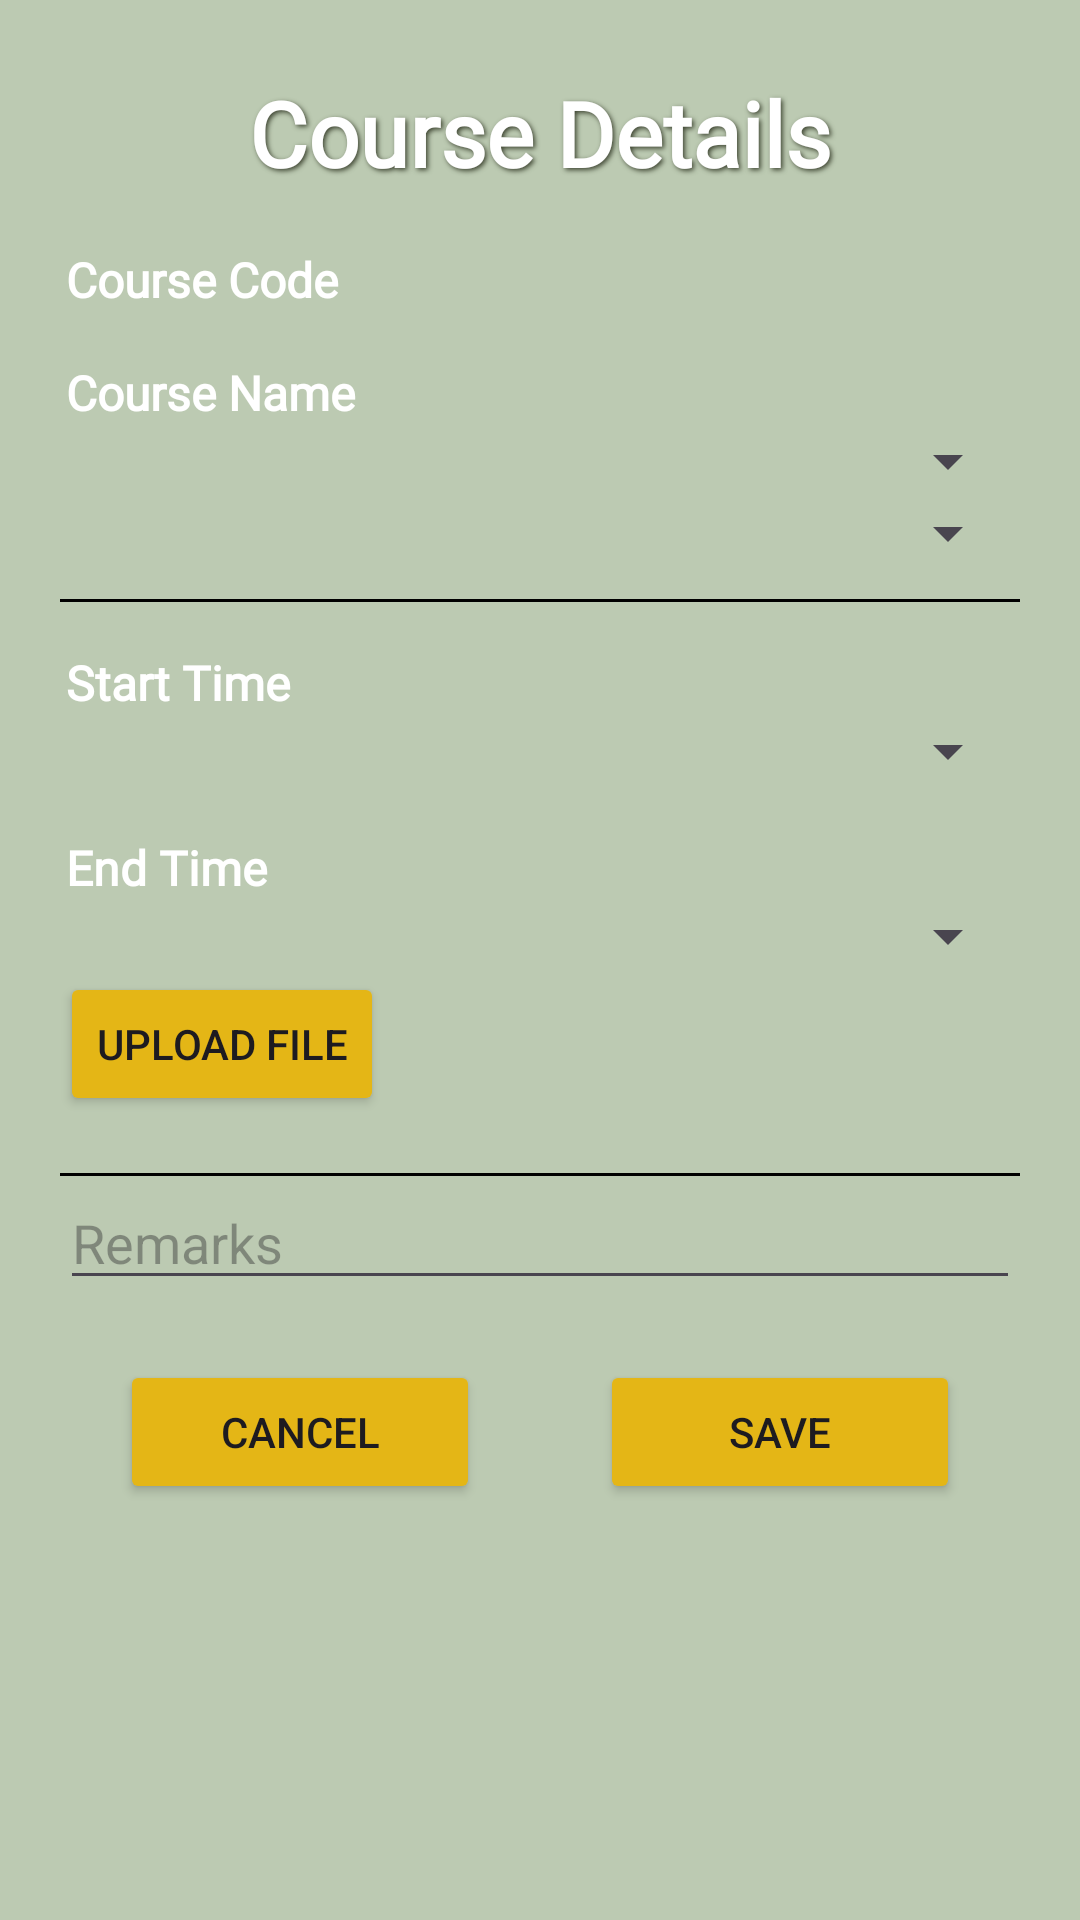

Layout XML and referenced resources for this Android screen:
<!-- AndroidManifest.xml: application theme Theme.CALL_Group -->
<!-- res/layout/activity_course_detail.xml -->
<?xml version="1.0" encoding="utf-8"?>
<LinearLayout xmlns:android="http://schemas.android.com/apk/res/android"
    android:layout_width="match_parent"
    android:layout_height="match_parent"
    android:orientation="vertical"
    android:padding="20dp"
    android:background="#bccab2">

    <TextView
        android:layout_width="match_parent"
        android:layout_height="wrap_content"
        android:layout_gravity="center"
        android:layout_marginTop="4dp"
        android:layout_marginBottom="2dp"
        android:fontFamily="@font/adamina"
        android:shadowColor="@color/background_green"
        android:shadowDx="2"
        android:shadowDy="2"
        android:shadowRadius="4"
        android:text="Course Details"
        android:textAlignment="center"
        android:textColor="@color/white"
        android:textSize="30sp"
        android:textStyle="bold"/>

    <TextView
        android:id="@+id/textViewCourseCode"
        android:layout_width="match_parent"
        android:layout_height="wrap_content"
        android:textSize="16sp"
        android:fontFamily="@font/adamina"
        android:textStyle="bold"
        android:layout_marginTop="16dp"
        android:shadowColor="@color/background_green"
        android:textColor="@color/white"
        android:shadowDx="2"
        android:shadowDy="2"
        android:paddingLeft="2dp"
        android:text="Course Code"/>

    <TextView
        android:id="@+id/textViewCourseName"
        android:layout_width="match_parent"
        android:layout_height="wrap_content"
        android:textSize="16sp"
        android:fontFamily="@font/adamina"
        android:textStyle="bold"
        android:layout_marginTop="16dp"
        android:shadowColor="@color/background_green"
        android:textColor="@color/white"
        android:shadowDx="2"
        android:shadowDy="2"
        android:paddingLeft="2dp"
        android:text="Course Name"/>

    <Spinner
        android:id="@+id/spinnerWeek"
        android:layout_width="match_parent"
        android:layout_height="wrap_content" />

    <Spinner
        android:id="@+id/spinnerDay"
        android:layout_width="match_parent"
        android:layout_height="wrap_content" />
    <View
        android:layout_width="match_parent"
        android:layout_height="1dp"
        android:layout_marginTop="10dp"
        android:background="@color/black"/>

    <TextView
        android:layout_width="match_parent"
        android:layout_height="wrap_content"
        android:textSize="16sp"
        android:fontFamily="@font/adamina"
        android:textStyle="bold"
        android:layout_marginTop="16dp"
        android:shadowColor="@color/background_green"
        android:textColor="@color/white"
        android:shadowDx="2"
        android:shadowDy="2"
        android:paddingLeft="2dp"
        android:text="Start Time"/>
    <Spinner
        android:id="@+id/spinnerStartTime"
        android:layout_width="match_parent"
        android:layout_height="wrap_content" />

    <TextView
        android:layout_width="match_parent"
        android:layout_height="wrap_content"
        android:textSize="16sp"
        android:fontFamily="@font/adamina"
        android:textStyle="bold"
        android:layout_marginTop="16dp"
        android:shadowColor="@color/background_green"
        android:textColor="@color/white"
        android:shadowDx="2"
        android:shadowDy="2"
        android:paddingLeft="2dp"
        android:text="End Time"/>

    <Spinner
        android:id="@+id/spinnerEndTime"
        android:layout_width="match_parent"
        android:layout_height="wrap_content" />

    <Button
        android:id="@+id/buttonUploadFile"
        android:layout_width="wrap_content"
        android:layout_height="wrap_content"
        android:backgroundTint="@color/gold_button"
        android:text="Upload File"/>

    <TextView
        android:id="@+id/textViewFileUploaded"
        android:layout_width="wrap_content"
        android:layout_height="wrap_content">
    </TextView>
    <View
        android:layout_width="match_parent"
        android:layout_height="1dp"
        android:background="@color/black"/>

    <EditText
        android:id="@+id/editTextRemarks"
        android:layout_width="match_parent"
        android:layout_height="wrap_content"
        android:hint="Remarks"
        android:lineHeight="18sp"
        android:maxLines="5"/>

    <LinearLayout
        android:layout_width="match_parent"
        android:layout_height="wrap_content">

    <Button
        android:id="@+id/buttonCancel"
        android:layout_width="wrap_content"
        android:layout_height="wrap_content"
        android:layout_weight="1"
        android:layout_margin="20dp"
        android:backgroundTint="@color/gold_button"
        android:text="CANCEL"/>

    <Button
        android:id="@+id/buttonSave"
        android:layout_width="wrap_content"
        android:layout_height="wrap_content"
        android:layout_weight="1"
        android:layout_margin="20dp"
        android:backgroundTint="@color/gold_button"
        android:text="Save"/>
    </LinearLayout>
</LinearLayout>
<!-- resources referenced by this layout -->
<resources>
  <color name="background_green">#3E4532</color>
  <color name="black">#FF000000</color>
  <color name="gold_button">#E4B616</color>
  <color name="white">#FFFFFFFF</color>
  <style name="Theme.CALL_Group" parent="Base.Theme.CALL_Group" />
  <style name="Base.Theme.CALL_Group" parent="Theme.Material3.DayNight.NoActionBar">
          
          
      </style>
</resources>
